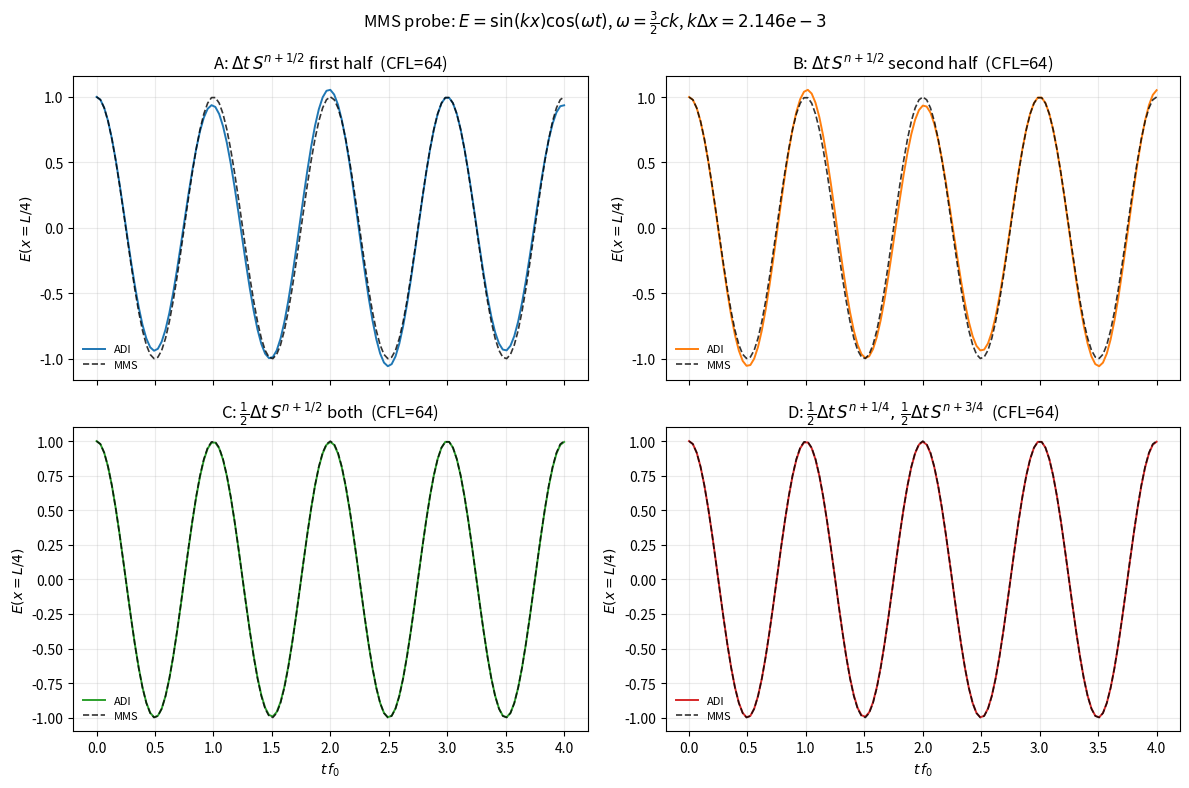
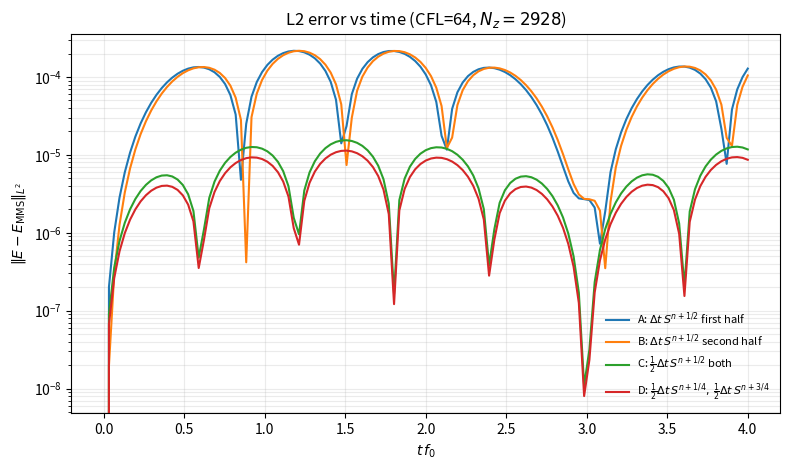
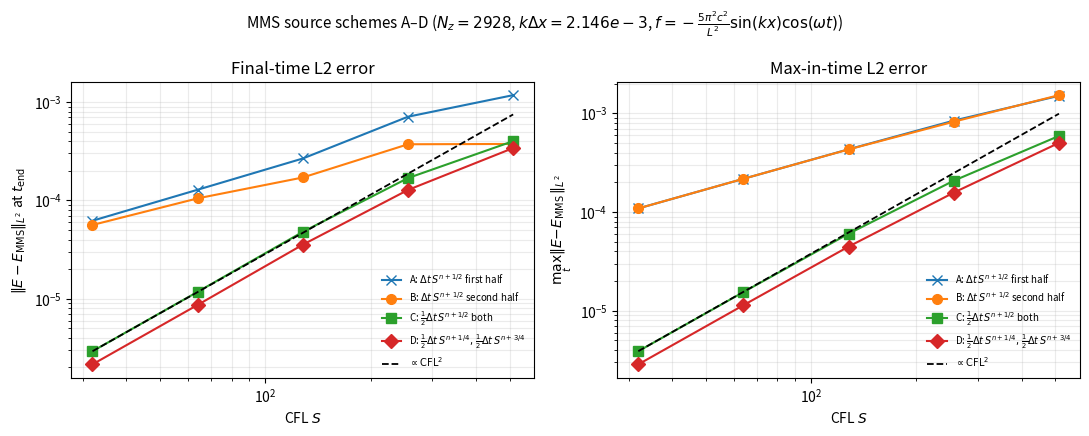
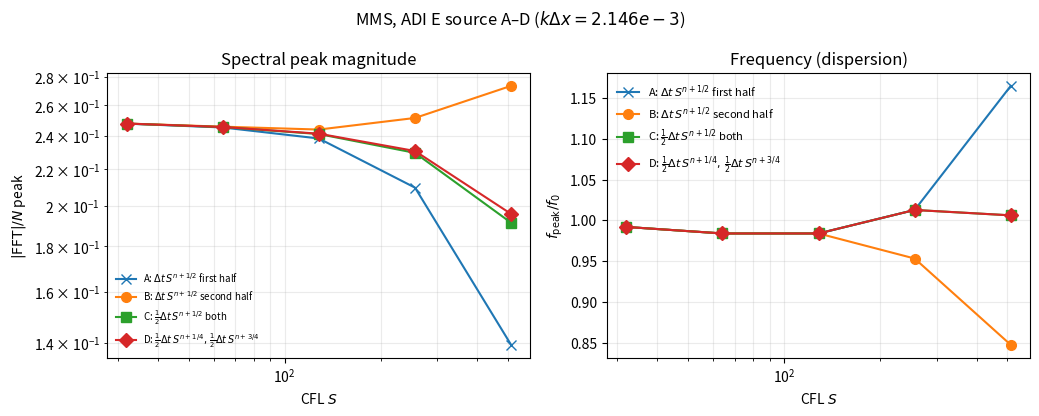
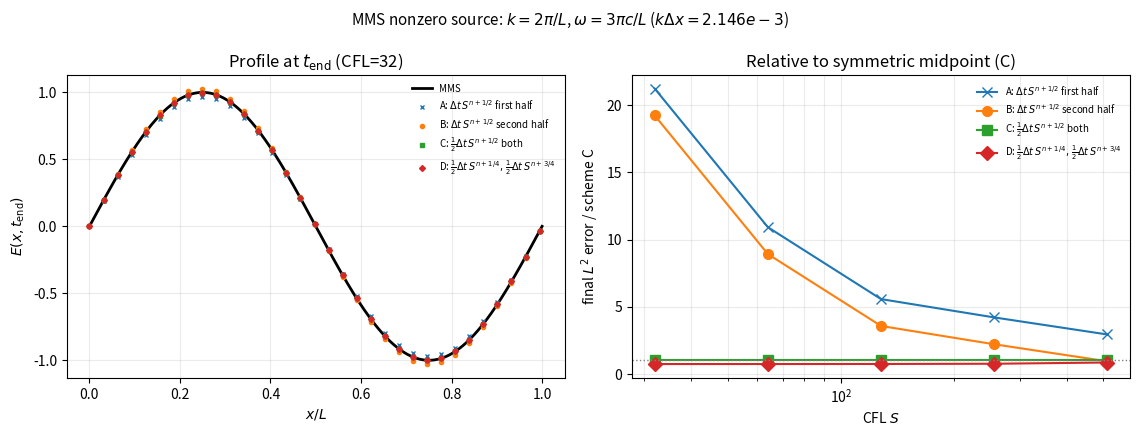
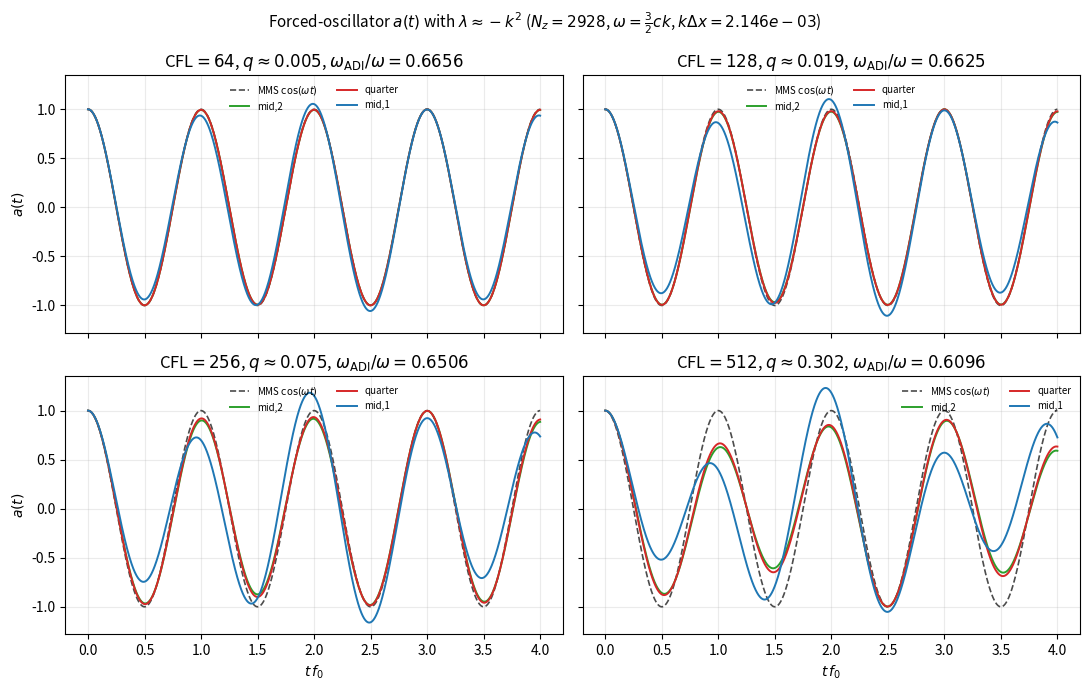
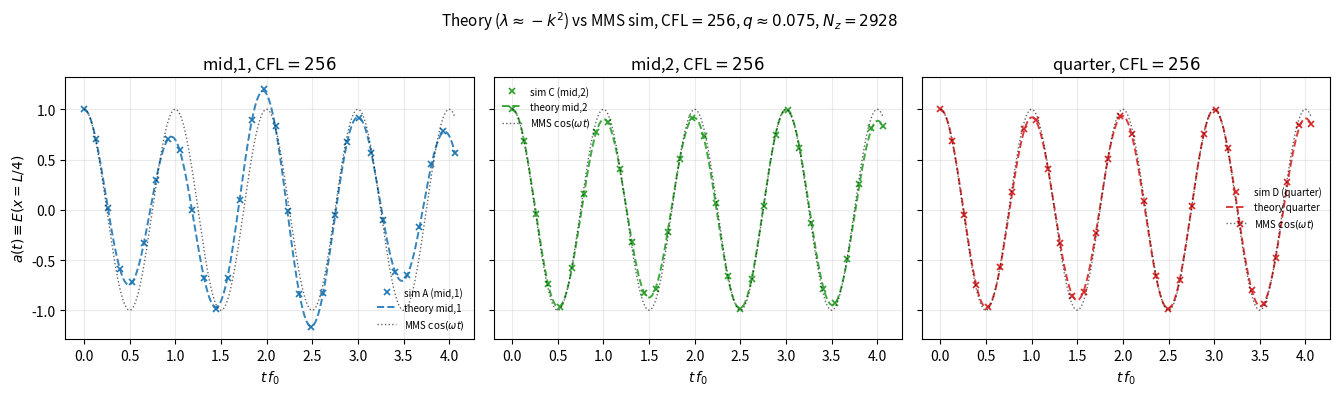

Recreate these plots in Python, in order.
import math
import numpy as np
import matplotlib.pyplot as plt

C0 = 299792458.0
EPS0 = 8.8541878128e-12
MU0 = 1.25663706212e-6

L = 8.0e-6
NZ = 2928  # match source_injection_1d
N_PERIODS = 4.0
E0 = 1.0
# ω = (3/2) c k ≠ c k  ⇒  nonzero MMS source
CFLS = [32.0, 64.0, 128.0, 256.0, 512.0]  # match source_injection_1d
SCHEMES = ("a", "b", "c", "d")

dx = L / NZ
k = 2.0 * math.pi / L
omega = 1.5 * C0 * k  # = 3 π c / L
kh = k * dx
f0 = omega / (2.0 * math.pi)
T_P = 1.0 / f0
# f = (c²k² - ω²) sin(kx) cos(ωt);  S_t = f  ⇒  S ∝ sin(ωt)
S_amp = (C0**2 * k**2 - omega**2) / omega

x_E = np.linspace(0.0, L, NZ + 1)
x_H = (np.arange(NZ) + 0.5) * dx
probe = int(np.argmin(np.abs(x_E - 0.25 * L)))

print(f"Nz={NZ}, k dx={kh:.4e}, f0={f0/1e12:.4f} THz")
print(f"omega/(c k)={omega/(C0*k):.3f}, S_amp={S_amp:.6e}")
print("CFL:", CFLS)

def thomas(a, b, c, d):
    n = len(b)
    bc = np.array(b, float)
    dc = np.array(d, float)
    cc = np.array(c, float)
    for i in range(1, n):
        w = a[i - 1] / bc[i - 1]
        bc[i] -= w * cc[i - 1]
        dc[i] -= w * dc[i - 1]
    x = np.empty(n)
    x[-1] = dc[-1] / bc[-1]
    for i in range(n - 2, -1, -1):
        x[i] = (dc[i] - cc[i] * x[i + 1]) / bc[i]
    return x


def cyclic_thomas(a, b, c, d):
    n = len(d)
    gamma = -b[0]
    b1 = b.copy()
    b1[0] -= gamma
    b1[-1] -= a[0] * c[-1] / gamma
    u = np.zeros(n)
    u[0] = gamma
    u[-1] = c[-1]
    y = thomas(a[1:], b1, c[:-1], d)
    z = thomas(a[1:], b1, c[:-1], u)
    vn = a[0] / gamma
    fact = (y[0] + vn * y[-1]) / (1.0 + z[0] + vn * z[-1])
    return y - fact * z


def implicit_lhs_coeffs(n, gamma, periodic):
    off = gamma / dx**2
    a = np.full(n, -off)
    b = np.full(n, 1.0 + 2.0 * off)
    c = np.full(n, -off)
    if periodic:
        return a, b, c
    return a[1:], b, c[:-1]


def solve_E(rhs_interior, gamma, periodic):
    n = rhs_interior.size
    if periodic:
        a, b, c = implicit_lhs_coeffs(n, gamma, True)
        return cyclic_thomas(a, b, c, rhs_interior)
    a, b, c = implicit_lhs_coeffs(n, gamma, False)
    return thomas(a, b, c, rhs_interior)


def delta_H(H, periodic):
    if periodic:
        return (H - np.roll(H, 1)) / dx
    dH = np.zeros(H.size + 1)
    dH[1:-1] = (H[1:] - H[:-1]) / dx
    return dH


def delta_E(E, periodic):
    if periodic:
        return (np.roll(E, -1) - E) / dx
    return (E[1:] - E[:-1]) / dx


def adi_step(E, H, S1, S2, C_b, D_b, gamma, periodic):
    rhs = E + C_b * delta_H(H, periodic) + S1
    if periodic:
        E_half = solve_E(rhs, gamma, True)
    else:
        E_half = np.zeros_like(E)
        E_half[1:-1] = solve_E(rhs[1:-1], gamma, False)
    dE = delta_E(E_half, periodic)
    H_half = H + D_b * dE
    E_new = E_half + C_b * delta_H(H_half, periodic) + S2
    if not periodic:
        E_new[0] = 0.0
        E_new[-1] = 0.0
    H_new = H_half + D_b * dE
    return E_new, H_new

def coeffs(cfl):
    dt = cfl * dx / C0
    nsteps = int(math.ceil(N_PERIODS / (f0 * dt)))
    C_b = dt / (2.0 * EPS0)
    D_b = dt / (2.0 * MU0)
    gamma = C_b * D_b
    return dt, nsteps, C_b, D_b, gamma


def E_mms(x, t):
    return E0 * np.sin(k * x) * np.cos(omega * t)


def H_mms(x, t):
    # From H_t = μ^{-1} ∂_x E with E = E0 sin(kx) cos(ωt)
    return (E0 * k / (MU0 * omega)) * np.cos(k * x) * np.sin(omega * t)


def S_field(x, t):
    """Continuous E-equation source with S_t = f = (c²k²-ω²) sin(kx) cos(ωt)."""
    return S_amp * np.sin(k * x) * np.sin(omega * t)


def S_E(x, t, dt):
    """Full-step E increment Δt·S (split across halves by scheme)."""
    return dt * S_field(x, t)


def sources(scheme, t_n, dt, x):
    z = np.zeros_like(x)
    if scheme == "a":
        return S_E(x, t_n + 0.5 * dt, dt), z
    if scheme == "b":
        return z, S_E(x, t_n + 0.5 * dt, dt)
    if scheme == "c":
        s = 0.5 * S_E(x, t_n + 0.5 * dt, dt)
        return s, s
    if scheme == "d":
        return (
            0.5 * S_E(x, t_n + 0.25 * dt, dt),
            0.5 * S_E(x, t_n + 0.75 * dt, dt),
        )
    raise ValueError(scheme)


def l2_error(E, t):
    err = E - E_mms(x_E, t)
    return float(np.sqrt(dx * np.sum(err**2)))


def run_mms(cfl, scheme):
    dt, nsteps, C_b, D_b, gamma = coeffs(cfl)
    E = E_mms(x_E, 0.0)
    H = H_mms(x_H, 0.0)  # = 0
    t = np.empty(nsteps + 1)
    e_probe = np.empty(nsteps + 1)
    err_l2 = np.empty(nsteps + 1)
    t[0] = 0.0
    e_probe[0] = E[probe]
    err_l2[0] = l2_error(E, 0.0)
    for n in range(nsteps):
        S1, S2 = sources(scheme, n * dt, dt, x_E)
        E, H = adi_step(E, H, S1, S2, C_b, D_b, gamma, False)
        t[n + 1] = (n + 1) * dt
        e_probe[n + 1] = E[probe]
        err_l2[n + 1] = l2_error(E, t[n + 1])
    return {
        "t": t,
        "e_probe": e_probe,
        "err_l2": err_l2,
        "E": E,
        "dt": dt,
        "nsteps": nsteps,
        "err_final": err_l2[-1],
        "err_max": float(np.max(err_l2)),
        "err_probe_final": float(abs(E[probe] - E_mms(x_E[probe], t[-1]))),
    }

FFT_PAD = 8

STYLES = {
    "a": ("C0", "x", r"A: $\Delta t\,S^{n+1/2}$ first half"),
    "b": ("C1", "o", r"B: $\Delta t\,S^{n+1/2}$ second half"),
    "c": ("C2", "s", r"C: $\frac{1}{2}\Delta t\,S^{n+1/2}$ both"),
    "d": ("C3", "D", r"D: $\frac{1}{2}\Delta t\,S^{n+1/4},\,\frac{1}{2}\Delta t\,S^{n+3/4}$"),
}


def last_half(times, signal):
    i0 = len(times) // 2
    return times[i0:], signal[i0:]


def compute_fft(times, signal, pad_factor=FFT_PAD):
    t, y = last_half(times, signal)
    y = y - np.mean(y)
    dt = float(np.median(np.diff(t)))
    n = len(y)
    n_fft = max(n, int(pad_factor) * n)
    spec = np.fft.rfft(y * np.hanning(n), n=n_fft)
    freqs = np.fft.rfftfreq(n_fft, d=dt)
    return freqs, np.abs(spec) / n


def peak_metrics(times, signal):
    freqs, amp = compute_fft(times, signal)
    i = 1 + int(np.argmax(amp[1:]))
    return float(amp[i]), float(freqs[i] / f0)


def analytical_f_over_f0(cfl):
    """ADI free frequency of mode k, normalized by manufactured f0 = ω/(2π)."""
    # ω_ADI/(c k) from dispersion, then ÷ (ω/(c k)) = 3/2
    return (2.0 / 1.5) * math.atan(cfl * math.sin(0.5 * kh)) / (cfl * kh)

results = {scheme: {} for scheme in SCHEMES}
mms_metrics = {scheme: {} for scheme in SCHEMES}

print("=== MMS PEC (nonzero source) ===")
print(f"{'scheme':>6} {'CFL':>8} {'L2 final':>12} {'L2 max':>12} {'FFT peak':>12} {'f/f0':>10}")
for scheme in SCHEMES:
    for cfl in CFLS:
        out = run_mms(cfl, scheme)
        results[scheme][cfl] = out
        peak, ff0 = peak_metrics(out["t"], out["e_probe"])
        mms_metrics[scheme][cfl] = {"fft_peak": peak, "f_over_f0": ff0}
        print(
            f"{scheme:>6} {cfl:8g} {out['err_final']:12.4e} "
            f"{out['err_max']:12.4e} {peak:12.4e} {ff0:10.6f}"
        )

# Probe time history vs MMS at a representative CFL
cfl_show = CFLS[len(CFLS)//2-1]
kh_label = f"{kh:.3e}".replace("e-0", "e-")

fig, axes = plt.subplots(2, 2, figsize=(12.0, 8.0), sharex=True)
for ax, scheme in zip(axes.ravel(), SCHEMES):
    out = results[scheme][cfl_show]
    t, ep = out["t"], out["e_probe"]
    exact = E_mms(x_E[probe], t)
    color, marker, label = STYLES[scheme]
    ax.plot(t * f0, ep, color=color, lw=1.4, label="ADI")
    ax.plot(t * f0, exact, "k--", lw=1.2, alpha=0.8, label="MMS")
    ax.set_title(f"{label}  (CFL={cfl_show:g})")
    ax.set_ylabel(r"$E(x=L/4)$")
    ax.grid(alpha=0.25)
    ax.legend(frameon=False, fontsize=8)

for ax in axes[1]:
    ax.set_xlabel(r"$t\,f_0$")
fig.suptitle(
    rf"MMS probe: $E=\sin(kx)\cos(\omega t)$, $\omega=\frac{{3}}{{2}} ck$, $k\Delta x={kh_label}$",
    fontsize=12,
)
fig.tight_layout()
plt.show()

# L2 error vs time for each scheme at fixed CFL
fig, ax = plt.subplots(figsize=(8.0, 4.8))
for scheme, (color, marker, label) in STYLES.items():
    out = results[scheme][cfl_show]
    ax.semilogy(out["t"] * f0, out["err_l2"], color=color, lw=1.5, label=label)
ax.set_xlabel(r"$t\,f_0$")
ax.set_ylabel(r"$\|E-E_{\mathrm{MMS}}\|_{L^2}$")
ax.set_title(rf"L2 error vs time (CFL={cfl_show:g}, $N_z={NZ}$)")
ax.grid(alpha=0.25, which="both")
ax.legend(frameon=False, fontsize=8)
fig.tight_layout()
plt.show()

# Error vs CFL: final L2 and max-in-time L2
fig, axes = plt.subplots(1, 2, figsize=(11.0, 4.4))
x = np.asarray(CFLS)

for scheme, (color, marker, label) in STYLES.items():
    axes[0].loglog(
        x,
        [results[scheme][c]["err_final"] for c in CFLS],
        marker + "-",
        color=color,
        ms=7,
        label=label,
    )
    axes[1].loglog(
        x,
        [results[scheme][c]["err_max"] for c in CFLS],
        marker + "-",
        color=color,
        ms=7,
        label=label,
    )

# Reference slopes ~ Δt² ~ CFL² (fixed dx)
s_ref = np.array([CFLS[0], CFLS[-1]])
e0 = results["c"][CFLS[0]]["err_final"]
axes[0].loglog(s_ref, e0 * (s_ref / CFLS[0]) ** 2, "k--", lw=1.3, label=r"$\propto\mathrm{CFL}^2$")
e0m = results["c"][CFLS[0]]["err_max"]
axes[1].loglog(s_ref, e0m * (s_ref / CFLS[0]) ** 2, "k--", lw=1.3, label=r"$\propto\mathrm{CFL}^2$")

axes[0].set_xlabel("CFL $S$")
axes[0].set_ylabel(r"$\|E-E_{\mathrm{MMS}}\|_{L^2}$ at $t_{\mathrm{end}}$")
axes[0].set_title("Final-time L2 error")
axes[0].grid(alpha=0.25, which="both")
axes[0].legend(frameon=False, fontsize=7)

axes[1].set_xlabel("CFL $S$")
axes[1].set_ylabel(r"$\max_t\|E-E_{\mathrm{MMS}}\|_{L^2}$")
axes[1].set_title("Max-in-time L2 error")
axes[1].grid(alpha=0.25, which="both")
axes[1].legend(frameon=False, fontsize=7)

fig.suptitle(
    rf"MMS source schemes A–D ($N_z={NZ}$, $k\Delta x={kh_label}$, "
    rf"$f=-\frac{{5\pi^2 c^2}}{{L^2}}\sin(kx)\cos(\omega t)$)",
    fontsize=11,
)
fig.tight_layout()
plt.show()

print("\n=== CFL sensitivity (max/min final L2) ===")
for scheme in SCHEMES:
    errs = [results[scheme][c]["err_final"] for c in CFLS]
    print(f"scheme {scheme}  L2 ratio={max(errs)/min(errs):.3g}")

# Spectral peak & frequency vs CFL (same layout as source_injection_1d; no theory curves)
kh_label = f"{kh:.3e}".replace("e-0", "e-")
fig, axes = plt.subplots(1, 2, figsize=(10.5, 4.2))
x = np.asarray(CFLS)

for scheme, (color, marker, label) in STYLES.items():
    r = mms_metrics[scheme]
    axes[0].loglog(x, [r[c]["fft_peak"] for c in CFLS], marker + "-", color=color, ms=7, label=label)
    axes[1].semilogx(x, [r[c]["f_over_f0"] for c in CFLS], marker + "-", color=color, ms=7, label=label)

axes[0].set_xlabel("CFL $S$")
axes[0].set_ylabel(r"$|\mathrm{FFT}|/N$ peak")
axes[0].set_title("Spectral peak magnitude")
axes[0].grid(alpha=0.25, which="both")
axes[0].legend(frameon=False, fontsize=7)

axes[1].set_xlabel("CFL $S$")
axes[1].set_ylabel(r"$f_\mathrm{peak}/f_0$")
axes[1].set_title("Frequency (dispersion)")
axes[1].grid(alpha=0.25, which="both")
axes[1].legend(frameon=False, fontsize=8)

fig.suptitle(rf"MMS, ADI E source A–D ($k\Delta x={kh_label}$)", fontsize=12)
fig.tight_layout()
plt.show()

print("\n=== CFL sensitivity (max/min FFT peak) ===")
for scheme in SCHEMES:
    peaks = [mms_metrics[scheme][c]["fft_peak"] for c in CFLS]
    freqs = [mms_metrics[scheme][c]["f_over_f0"] for c in CFLS]
    print(
        f"mms {scheme}  FFT ratio={max(peaks)/min(peaks):.3g}  "
        f"f/f0 spread={max(freqs)-min(freqs):.4f}"
    )

# Final spatial profile vs MMS + relative scheme ranking at each CFL
cfl_prof = CFLS[0]
fig, axes = plt.subplots(1, 2, figsize=(11.5, 4.4))

ax = axes[0]
exact = E_mms(x_E, results["c"][cfl_prof]["t"][-1])
ax.plot(x_E / L, exact, "k-", lw=2.0, label="MMS")
for scheme, (color, marker, label) in STYLES.items():
    E = results[scheme][cfl_prof]["E"]
    ax.plot(x_E / L, E, marker, color=color, ms=3, markevery=max(1, NZ // 32), lw=1.0, label=label)
ax.set_xlabel(r"$x/L$")
ax.set_ylabel(r"$E(x,t_{\mathrm{end}})$")
ax.set_title(rf"Profile at $t_{{\mathrm{{end}}}}$ (CFL={cfl_prof:g})")
ax.grid(alpha=0.25)
ax.legend(frameon=False, fontsize=7)

ax = axes[1]
for scheme, (color, marker, label) in STYLES.items():
    ax.semilogx(
        CFLS,
        [results[scheme][c]["err_final"] / results["c"][c]["err_final"] for c in CFLS],
        marker + "-",
        color=color,
        ms=7,
        label=label,
    )
ax.axhline(1.0, color="0.5", ls=":", lw=1)
ax.set_xlabel("CFL $S$")
ax.set_ylabel(r"final $L^2$ error / scheme C")
ax.set_title("Relative to symmetric midpoint (C)")
ax.grid(alpha=0.25, which="both")
ax.legend(frameon=False, fontsize=7)

fig.suptitle(
    rf"MMS nonzero source: $k=2\pi/L$, $\omega=3\pi c/L$ ($k\Delta x={kh_label}$)",
    fontsize=11,
)
fig.tight_layout()
plt.show()


# Analytical modal amplitude a(t) from draft (λ ≈ -k² ⇒ q = γ k²)
def omega_adi(cfl):
    dt = cfl * dx / C0
    return (2.0 / dt) * math.atan(cfl * math.sin(0.5 * kh))


def q_approx(cfl):
    dt = cfl * dx / C0
    gamma = (C0 * dt / 2.0) ** 2
    return gamma * k**2  # λ ≈ -k²


def a_mid2(t, cfl):
    dt = cfl * dx / C0
    w1 = omega_adi(cfl)
    th = omega * dt
    sinc = 1.0 if abs(th) < 1e-14 else math.sin(0.5 * th) / (0.5 * th)
    Ap = sinc * (C0**2 * k**2 - omega**2) / (w1**2 - omega**2)
    return (1.0 - Ap) * np.cos(w1 * t) + Ap * np.cos(omega * t)


def a_mid1(t, cfl):
    dt = cfl * dx / C0
    w1 = omega_adi(cfl)
    th = omega * dt
    qq = q_approx(cfl)
    denom = w1**2 - omega**2
    pref = 2.0 * (C0**2 * k**2 - omega**2) / (omega * dt)
    A = pref * math.sin(0.5 * th)
    B = -pref * qq * math.cos(0.5 * th)
    return (
        (1.0 - A / denom) * np.cos(w1 * t)
        - (omega / w1) * (B / denom) * np.sin(w1 * t)
        + (A / denom) * np.cos(omega * t)
        + (B / denom) * np.sin(omega * t)
    )


def a_quarter(t, cfl):
    dt = cfl * dx / C0
    w1 = omega_adi(cfl)
    th = omega * dt
    qq = q_approx(cfl)
    Ap = (
        (C0**2 * k**2 - omega**2)
        / ((w1**2 - omega**2) * omega * dt)
        * ((1.0 - qq) * math.sin(0.25 * th) + (1.0 + qq) * math.sin(0.75 * th))
    )
    return (1.0 - Ap) * np.cos(w1 * t) + Ap * np.cos(omega * t)


cfls_show = [64.0, 128.0, 256.0, 512.0]
t_plot = np.linspace(0.0, N_PERIODS / f0, 2000)

fig, axes = plt.subplots(2, 2, figsize=(11.0, 7.0), sharex=True, sharey=True)
for ax, cfl in zip(axes.ravel(), cfls_show):
    ax.plot(t_plot * f0, np.cos(omega * t_plot), "k--", lw=1.2, alpha=0.7, label=r"MMS $\cos(\omega t)$")
    ax.plot(t_plot * f0, a_mid2(t_plot, cfl), color="C2", lw=1.4, label="mid,2")
    ax.plot(t_plot * f0, a_quarter(t_plot, cfl), color="C3", lw=1.4, label="quarter")
    ax.plot(t_plot * f0, a_mid1(t_plot, cfl), color="C0", lw=1.4, label="mid,1")
    ax.set_title(
        rf"CFL$={cfl:g}$, $q\approx{q_approx(cfl):.3f}$, "
        rf"$\omega_{{\mathrm{{ADI}}}}/\omega={omega_adi(cfl)/omega:.4f}$"
    )
    ax.grid(alpha=0.25)
    ax.legend(frameon=False, fontsize=7, ncol=2)

for ax in axes[-1]:
    ax.set_xlabel(r"$t\,f_0$")
for ax in axes[:, 0]:
    ax.set_ylabel(r"$a(t)$")
fig.suptitle(
    rf"Forced-oscillator $a(t)$ with $\lambda\approx -k^2$ "
    rf"($N_z={NZ}$, $\omega=\frac{{3}}{{2}} ck$, $k\Delta x={kh:.3e}$)",
    fontsize=11,
)
fig.tight_layout()
plt.show()

print("q ≈ γ k² and ω_ADI/ω:")
for cfl in cfls_show:
    print(f"  CFL={cfl:g}: q={q_approx(cfl):.6f}, ω_ADI/ω={omega_adi(cfl)/omega:.6f}")


# Overlay analytical a(t) with MMS simulation
# probe at x=L/4: sin(k L/4)=1 ⇒ E_probe ≡ a(t)
cfl_ov = 256.0

# coding labels → draft placements
sim_map = {
    "a": ("mid,1", "C0", a_mid1),
    "c": ("mid,2", "C2", a_mid2),
    "d": ("quarter", "C3", a_quarter),
}

fig, axes = plt.subplots(1, 3, figsize=(13.5, 4.0), sharey=True)
for ax, (scheme, (pname, color, a_fn)) in zip(axes, sim_map.items()):
    out = results[scheme][cfl_ov]
    t_sim = out["t"]
    # use simulated final time (nsteps = ceil(...), so t_end ≥ N_PERIODS/f0)
    t_ov = np.linspace(0.0, float(t_sim[-1]), 2000)
    ax.plot(
        t_sim * f0,
        out["e_probe"],
        "x",
        color=color,
        ms=5,
        mew=1.2,
        label=f"sim {scheme.upper()} ({pname})",
    )
    ax.plot(t_ov * f0, a_fn(t_ov, cfl_ov), color=color, ls="--", lw=1.4, alpha=0.9, label=f"theory {pname}")
    ax.plot(t_ov * f0, np.cos(omega * t_ov), "k:", lw=1.0, alpha=0.6, label=r"MMS $\cos(\omega t)$")
    ax.set_title(rf"{pname}, CFL$={cfl_ov:g}$")
    ax.set_xlabel(r"$t\,f_0$")
    ax.grid(alpha=0.25)
    ax.legend(frameon=False, fontsize=7)

axes[0].set_ylabel(r"$a(t)\equiv E(x=L/4)$")
fig.suptitle(
    rf"Theory ($\lambda\approx -k^2$) vs MMS sim, CFL$={cfl_ov:g}$, "
    rf"$q\approx{q_approx(cfl_ov):.3f}$, $N_z={NZ}$",
    fontsize=11,
)
fig.tight_layout()
plt.show()
